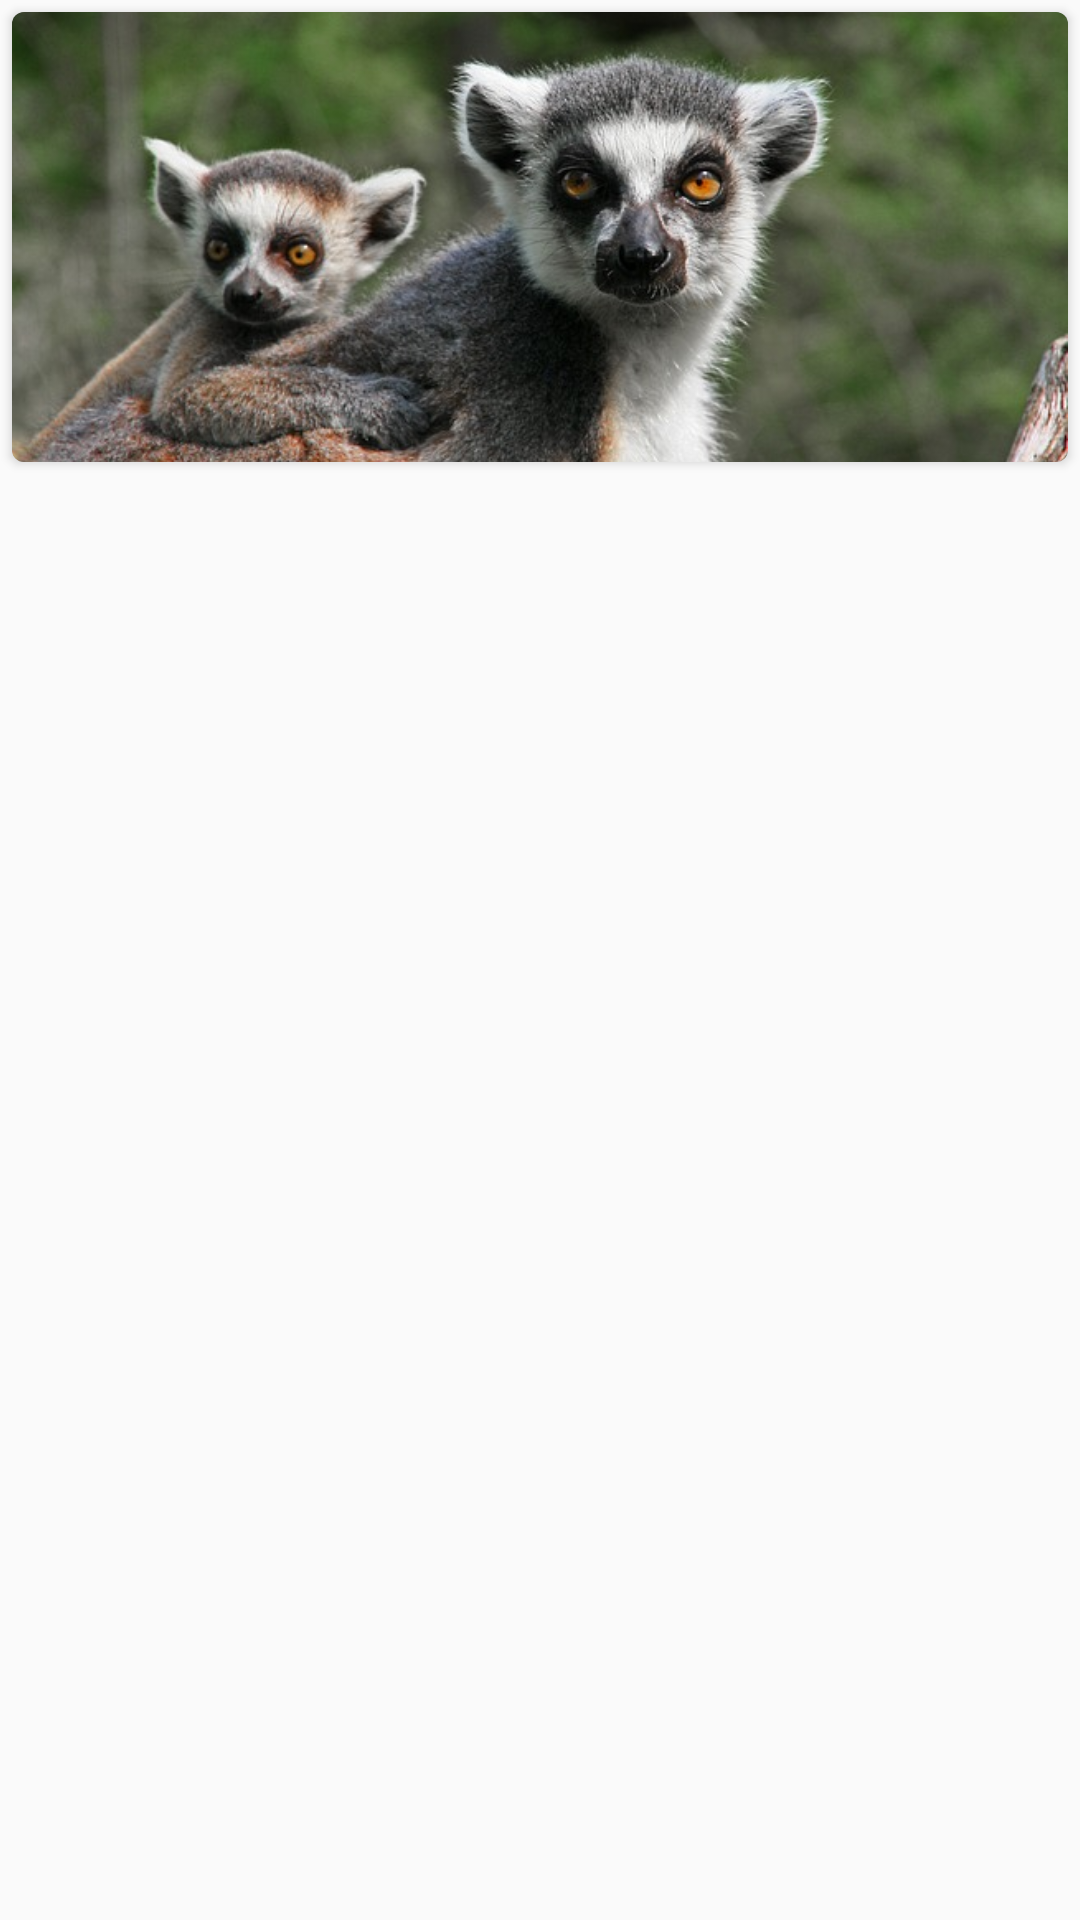

The Android layout XML behind this screen, and the referenced resources:
<!-- AndroidManifest.xml: application theme AppTheme -->
<!-- res/layout/imageview_card.xml -->
<?xml version="1.0" encoding="utf-8"?>
<LinearLayout
    xmlns:android="http://schemas.android.com/apk/res/android"
    xmlns:tools="http://schemas.android.com/tools"
    xmlns:card_view="http://schemas.android.com/apk/res-auto"
    android:id="@+id/imageview"
    android:clickable="true"
    android:layout_width="match_parent"
    android:layout_height="wrap_content">

    <android.support.v7.widget.CardView
        tools:context="co.touchlab.materialdemo.fragments.CardViewFragment"
        android:layout_margin="@dimen/padding_xtiny"
        android:layout_width="match_parent"
        android:layout_height="wrap_content"
        card_view:cardBackgroundColor="@android:color/darker_gray"
        card_view:cardCornerRadius="@dimen/card_corner_radius">

        <ImageView
            android:background="?android:selectableItemBackground"
            android:layout_width="match_parent"
            android:layout_height="150dp"
            android:scaleType="centerCrop"
            android:src="@drawable/lemur"/>

    </android.support.v7.widget.CardView>

</LinearLayout>
<!-- resources referenced by this layout -->
<resources>
  <dimen name="card_corner_radius">4dp</dimen>
  <dimen name="padding_xtiny">4dp</dimen>
  <!-- drawable lemur: jpg bitmap (drawable, 85784 bytes) -->
  <style name="AppTheme" parent="Theme.AppCompat.Light">
          
          <item name="colorPrimary">@color/primary</item>
          
          <item name="colorPrimaryDark">@color/primary_dark</item>
          
          <item name="colorAccent">@color/accent</item>
      </style>
  <color name="primary">#607D8B</color>
  <color name="primary_dark">#455A64</color>
  <color name="accent">#FF5252</color>
</resources>
